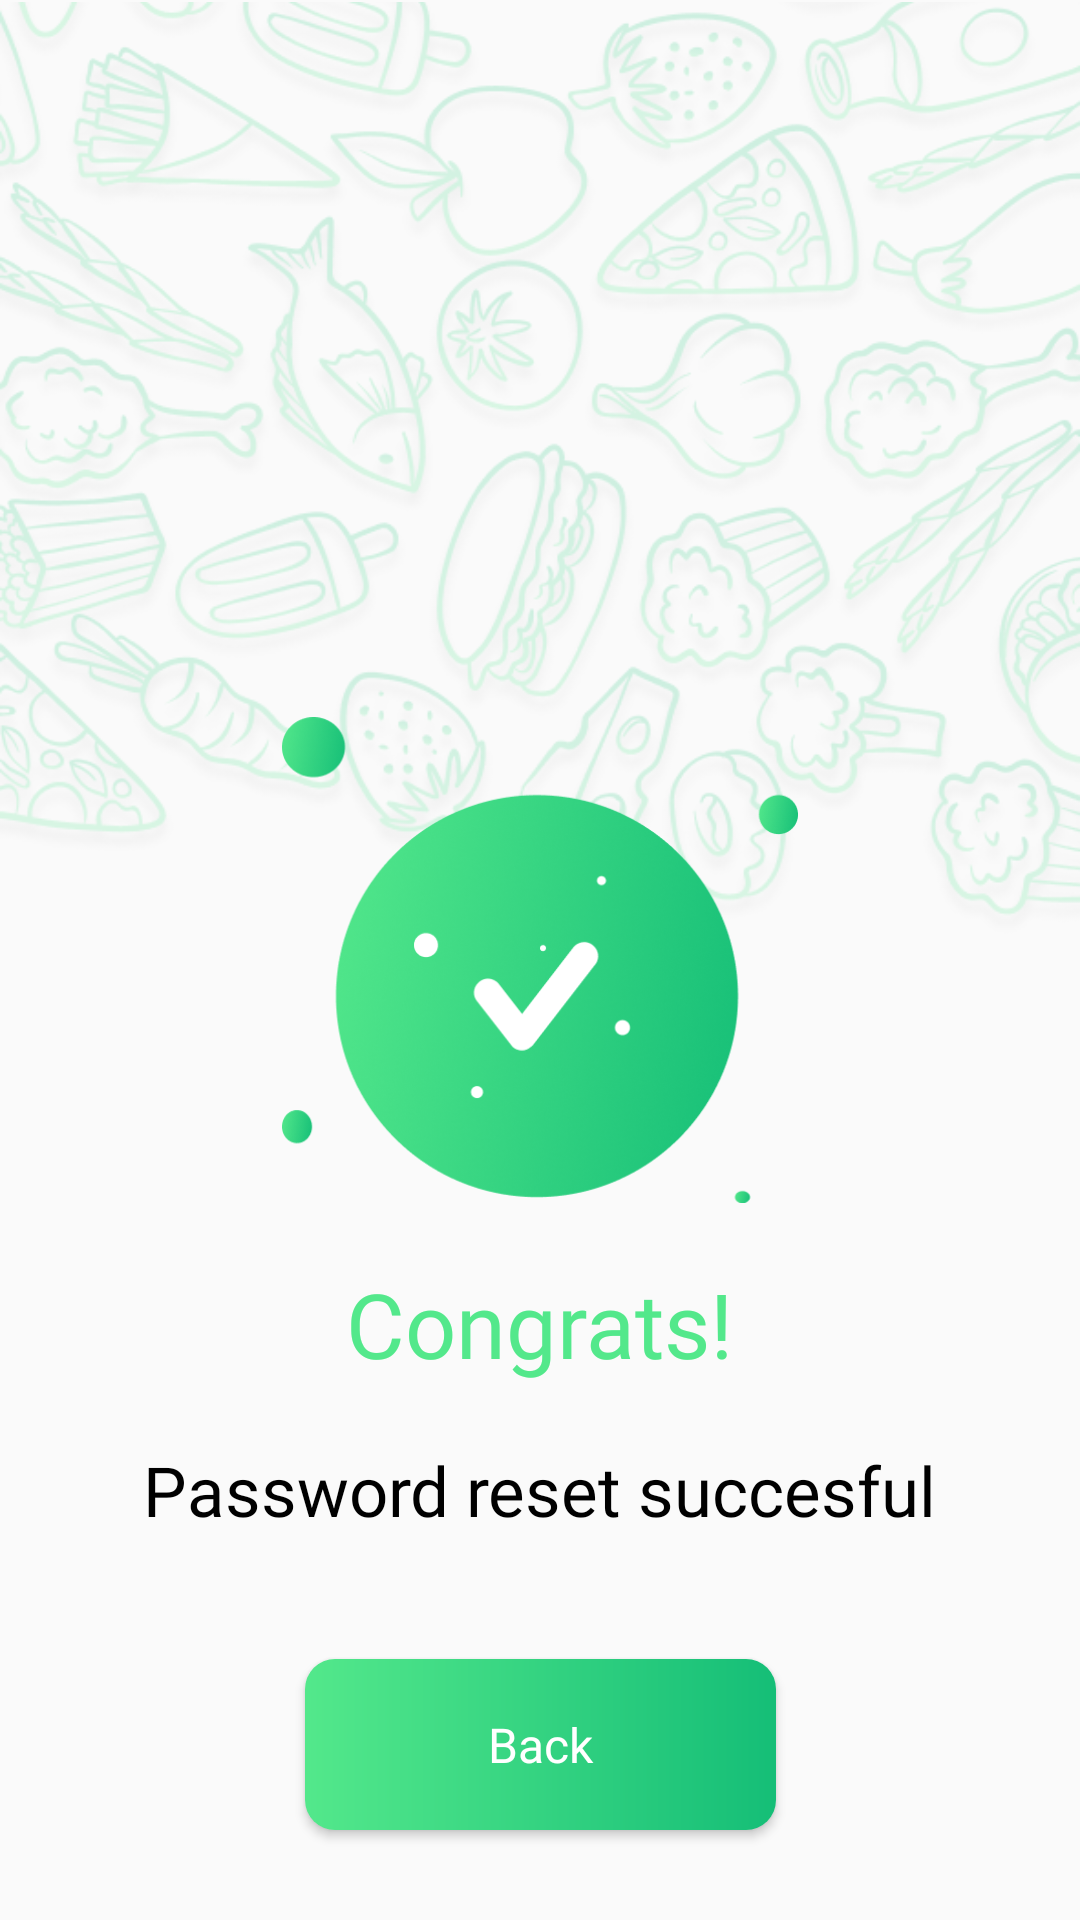

Produce the Android XML layout that renders to this screen, including the resource entries it uses.
<!-- AndroidManifest.xml: application theme Theme.FoodNinja -->
<!-- res/layout/activity_success_notification.xml -->
<?xml version="1.0" encoding="utf-8"?>
<layout>
<androidx.constraintlayout.widget.ConstraintLayout xmlns:android="http://schemas.android.com/apk/res/android"
    xmlns:app="http://schemas.android.com/apk/res-auto"
    xmlns:tools="http://schemas.android.com/tools"
    android:layout_width="match_parent"
    android:layout_height="match_parent"
    tools:context=".SuccessNotificationActivity">

    <ImageView
        android:layout_width="0dp"
        android:layout_height="wrap_content"
        app:layout_constraintTop_toTopOf="parent"
        app:layout_constraintStart_toStartOf="parent"
        app:layout_constraintEnd_toEndOf="parent"
        android:src="@drawable/pattern"
        android:layout_marginTop="-100dp"/>

    <ImageView
        android:id="@+id/conIg"
        android:layout_width="172dp"
        android:layout_height="162dp"
        app:layout_constraintTop_toTopOf="parent"
        app:layout_constraintStart_toStartOf="parent"
        app:layout_constraintEnd_toEndOf="parent"
        app:layout_constraintBottom_toBottomOf="parent"
        android:src="@drawable/congrats"/>

    <TextView
        android:id="@+id/conTv"
        android:layout_width="wrap_content"
        android:layout_height="wrap_content"
        app:layout_constraintStart_toStartOf="parent"
        app:layout_constraintEnd_toEndOf="parent"
        app:layout_constraintTop_toBottomOf="@id/conIg"
        android:layout_marginTop="20dp"
        android:text="Congrats!"
        android:fontFamily="@font/bentonsansbold"
        android:textSize="30dp"
        android:textColor="#53E88B"
        />

    <TextView
        android:id="@+id/appName"
        android:layout_width="wrap_content"
        android:layout_height="wrap_content"
        app:layout_constraintStart_toStartOf="parent"
        app:layout_constraintEnd_toEndOf="parent"
        app:layout_constraintTop_toBottomOf="@id/conTv"
        android:layout_marginTop="20dp"
        android:text="Password reset succesful"
        android:fontFamily="@font/bentonsansbold"
        android:textSize="23dp"
        android:textColor="@color/black"
        />

    <Button
        android:id="@+id/btNext"
        android:layout_width="157dp"
        android:layout_height="57dp"
        app:layout_constraintBottom_toBottomOf="parent"
        app:layout_constraintStart_toStartOf="parent"
        app:layout_constraintEnd_toEndOf="parent"
        android:layout_marginBottom="30dp"
        android:fontFamily="@font/bentonsansbold"
        android:textSize="16dp"
        android:textColor="@color/white"
        android:text="Back"
        android:textAllCaps="false"
        android:background="@drawable/btnbg"
        />

</androidx.constraintlayout.widget.ConstraintLayout>
    </layout>
<!-- resources referenced by this layout -->
<resources>
  <color name="black">#FF000000</color>
  <color name="white">#FFFFFFFF</color>
  <!-- drawable btnbg (drawable) -->
  <?xml version="1.0" encoding="utf-8"?>
  <shape xmlns:android="http://schemas.android.com/apk/res/android"
      android:shape="rectangle">
      <corners android:radius="10dp"/>
      <gradient android:startColor="#53E88B" android:endColor="#15BE77"/>
  
  </shape>
  <!-- drawable congrats: png bitmap (drawable-v24, 129551 bytes) -->
  <!-- drawable pattern: png bitmap (drawable-v24, 247707 bytes) -->
  <style name="Theme.FoodNinja" parent="Theme.AppCompat.Light.NoActionBar">
          
          <item name="colorPrimary">@color/purple_500</item>
          <item name="colorPrimaryDark">@color/white</item>
          <item name="colorAccent">@color/teal_200</item>
          <item name="android:windowLightStatusBar">true</item>
          
      </style>
  <color name="purple_500">#FF6200EE</color>
  <color name="teal_200">#FF03DAC5</color>
</resources>
